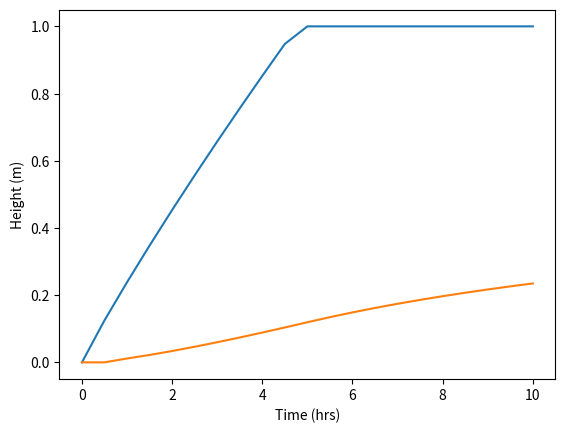

The script that saved this image:
import numpy as np
import matplotlib.pyplot as plt
#See http://apmonitor.com/che263/index.php/Main/PythonDynamicSim
def tank(c1,c2):
  Ac = 2 # m^2
  qin = 0.5 # m^3/hr
  dt = 0.5 # hr
  tf = 10.0 # hr

  h1 = 0
  h2 = 0
  t = 0
  ts = np.empty(21)
  h1s = np.empty(21)
  h2s = np.empty(21)
  i = 0
  while t<=10.0:
     ts[i] = t
     h1s[i] = h1
     h2s[i] = h2

     qout1 = c1 * pow(h1,0.5)
     qout2 = c2 * pow(h2,0.5)
     h1 = (qin-qout1)*dt/Ac + h1
     if h1>1:
        h1 = 1
     h2 = (qout1-qout2)*dt/Ac + h2
     i = i + 1
     t = t + dt

  # plot data
  plt.figure(1)
  plt.plot(ts,h1s)
  plt.plot(ts,h2s)
  plt.xlabel("Time (hrs)")
  plt.ylabel("Height (m)")
  plt.show()

# call function
tank(0.13,0.20)